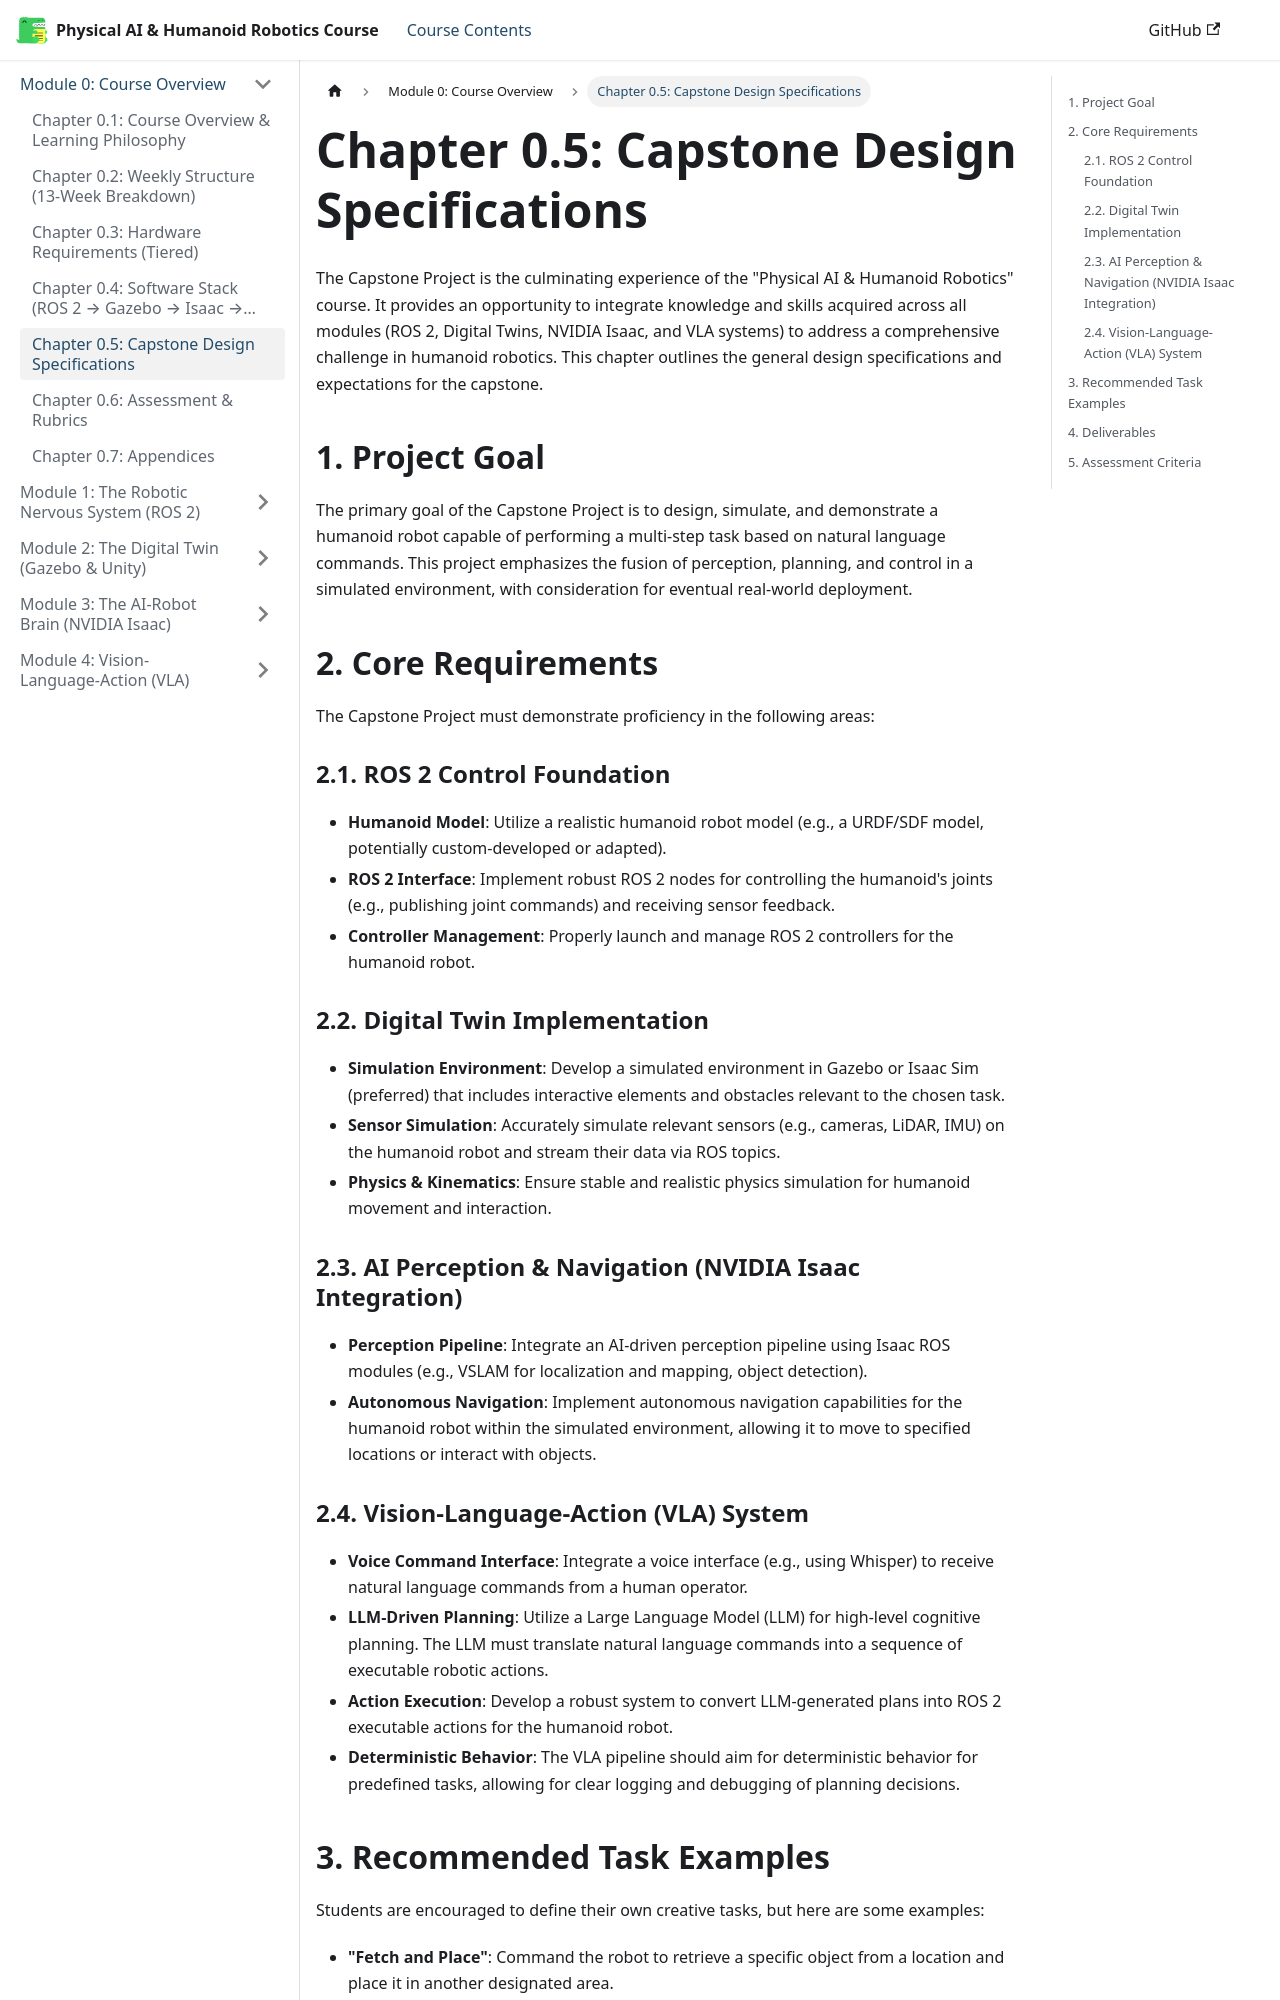

repository: huzaifaqazi/Hackathon_Book_Generated · page: module-0-overview/chapter-0.5-capstone-design/index.html · generator: docusaurus

# Chapter 0.5: Capstone Design Specifications

The Capstone Project is the culminating experience of the "Physical AI & Humanoid Robotics" course. It provides an opportunity to integrate knowledge and skills acquired across all modules (ROS 2, Digital Twins, NVIDIA Isaac, and VLA systems) to address a comprehensive challenge in humanoid robotics. This chapter outlines the general design specifications and expectations for the capstone.

## 1. Project Goal

The primary goal of the Capstone Project is to design, simulate, and demonstrate a humanoid robot capable of performing a multi-step task based on natural language commands. This project emphasizes the fusion of perception, planning, and control in a simulated environment, with consideration for eventual real-world deployment.

## 2. Core Requirements

The Capstone Project must demonstrate proficiency in the following areas:

### 2.1. ROS 2 Control Foundation

-   **Humanoid Model**: Utilize a realistic humanoid robot model (e.g., a URDF/SDF model, potentially custom-developed or adapted).
-   **ROS 2 Interface**: Implement robust ROS 2 nodes for controlling the humanoid's joints (e.g., publishing joint commands) and receiving sensor feedback.
-   **Controller Management**: Properly launch and manage ROS 2 controllers for the humanoid robot.

### 2.2. Digital Twin Implementation

-   **Simulation Environment**: Develop a simulated environment in Gazebo or Isaac Sim (preferred) that includes interactive elements and obstacles relevant to the chosen task.
-   **Sensor Simulation**: Accurately simulate relevant sensors (e.g., cameras, LiDAR, IMU) on the humanoid robot and stream their data via ROS topics.
-   **Physics & Kinematics**: Ensure stable and realistic physics simulation for humanoid movement and interaction.

### 2.3. AI Perception & Navigation (NVIDIA Isaac Integration)

-   **Perception Pipeline**: Integrate an AI-driven perception pipeline using Isaac ROS modules (e.g., VSLAM for localization and mapping, object detection).
-   **Autonomous Navigation**: Implement autonomous navigation capabilities for the humanoid robot within the simulated environment, allowing it to move to specified locations or interact with objects.

### 2.4. Vision-Language-Action (VLA) System

-   **Voice Command Interface**: Integrate a voice interface (e.g., using Whisper) to receive natural language commands from a human operator.
-   **LLM-Driven Planning**: Utilize a Large Language Model (LLM) for high-level cognitive planning. The LLM must translate natural language commands into a sequence of executable robotic actions.
-   **Action Execution**: Develop a robust system to convert LLM-generated plans into ROS 2 executable actions for the humanoid robot.
-   **Deterministic Behavior**: The VLA pipeline should aim for deterministic behavior for predefined tasks, allowing for clear logging and debugging of planning decisions.
